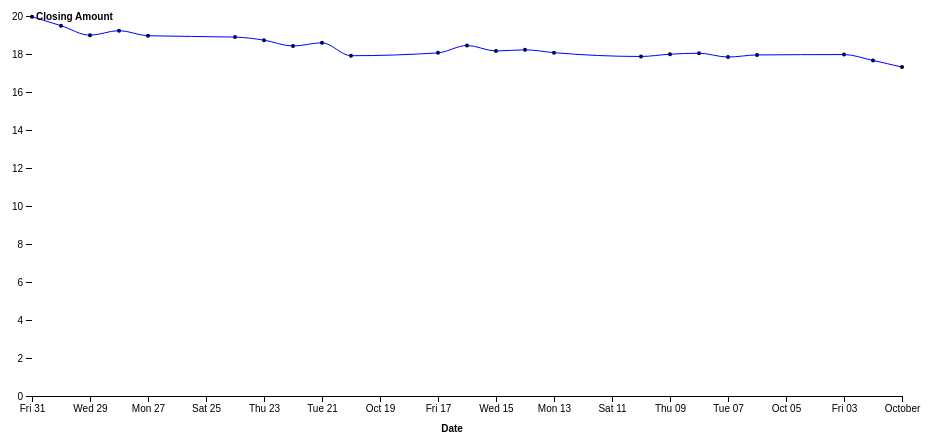
D3 v5 page, settled after 360 driven frames (6 s of simulated time); the page loaded 1 data file(s).


    var margin = {top: 20, right: 30, bottom: 40, left: 30}
    var width = 960 - margin.left - margin.right
    var height = 500 - margin.top - margin.bottom;

    var svg = d3.select("body").append("svg")
        .attr("width", width + margin.left + margin.right)
        .attr("height", height + margin.top + margin.bottom);

    var g = svg.append("g")
        .attr("transform", "translate(" + margin.left + "," + margin.top + ")");


var data = d3.csv("stocktable-small.csv").then(data => {
    console.log(data);
    var y = d3.scaleLinear()
        .domain([0, d3.max(data.map(d => +d["Close"]))]).nice()
        .range([height-margin.bottom,margin.top]);
    var x = d3.scaleTime()
        .domain([Date.parse(data[0]["Date"]),Date.parse(data[data.length-1]["Date"])])
        .range([0+margin.left,width])
    
    g.selectAll("circle")
        .data(data).enter()
        .append("circle")
        .attr("cx", d => x(Date.parse(d["Date"])))
        .attr("cy", d => y(+d["Close"])+margin.bottom)
        .attr("r", 2);

    g.append("path")
      .datum(data)
      .attr("class", "line")
      .style("stroke", "blue")
      .attr("fill","none")
      .attr("d", d3.line()
            .curve(d3.curveMonotoneX)
          .x(d => x(Date.parse(d["Date"])))
          .y(d => y(d["Close"])+margin.bottom));

    var yAxis = g => g
        .attr("transform", `translate(${margin.left},${margin.bottom})`)
        .call(d3.axisLeft(y))
        .call(g => g.select(".domain").remove())
        .call(g => g.select(".tick:last-of-type text").clone()
            .attr("x", 4)
            .attr("text-anchor", "start")
            .attr("font-weight", "bold")
            .text("Closing Amount"))

    xAxis = g => g
        .attr("transform", `translate(0,${height - margin.bottom})`)
        .call(d3.axisBottom(x))
        .call(g => g.append("text")
            .attr("x", width/2)
            .attr("y", margin.bottom-4)
            .attr("fill", "#000")
            .attr("font-weight", "bold")
            .attr("text-anchor", "middle")
            .text("Date"))

    g.append("g").call( g => g.call(yAxis));
    g.append("g").call( g => {
        g.call(xAxis);
        g.attr("transform", "translate(0," + height + ")");
    });


});
        

### data: stocktable-small.csv
Date, Open, High, Low, Close, Volume, Adj Close
2014-10-31, 19.84, 20.02, 19.55, 19.96, 114400, 19.96
2014-10-30, 18.96, 19.67, 18.77, 19.49, 110500, 19.49
2014-10-29, 19.26, 19.30, 18.89, 18.99, 66900, 18.99
2014-10-28, 18.93, 19.32, 18.93, 19.23, 103800, 19.23
2014-10-27, 18.73, 19.05, 18.54, 18.96, 79300, 18.96
2014-10-24, 18.79, 18.96, 18.69, 18.89, 35200, 18.89
2014-10-23, 18.51, 18.99, 18.45, 18.73, 216000, 18.73
2014-10-22, 18.54, 18.65, 18.28, 18.42, 37200, 18.42
2014-10-21, 17.92, 18.66, 17.87, 18.59, 201700, 18.59
2014-10-20, 18.04, 18.22, 17.68, 17.91, 62600, 17.91
2014-10-17, 18.71, 18.71, 18.03, 18.06, 67700, 18.06
2014-10-16, 18.19, 18.62, 18.17, 18.45, 38600, 18.45
2014-10-15, 18.16, 18.21, 17.72, 18.16, 63800, 18.16
2014-10-14, 18.13, 18.50, 17.90, 18.22, 74700, 18.22
2014-10-13, 17.93, 18.24, 17.70, 18.07, 47500, 18.07
2014-10-10, 17.94, 18.20, 17.79, 17.87, 96100, 17.87
2014-10-09, 18.04, 18.10, 17.64, 17.99, 62100, 17.99
2014-10-08, 17.76, 18.23, 17.30, 18.04, 70800, 18.04
2014-10-07, 17.85, 18.10, 17.77, 17.84, 60900, 17.84
2014-10-06, 18.11, 18.11, 17.81, 17.95, 114300, 17.95
2014-10-03, 17.85, 18.22, 17.66, 17.97, 52100, 17.97
2014-10-02, 17.28, 17.72, 17.18, 17.66, 45700, 17.66
2014-10-01, 17.28, 17.52, 17.18, 17.31, 68500, 17.31